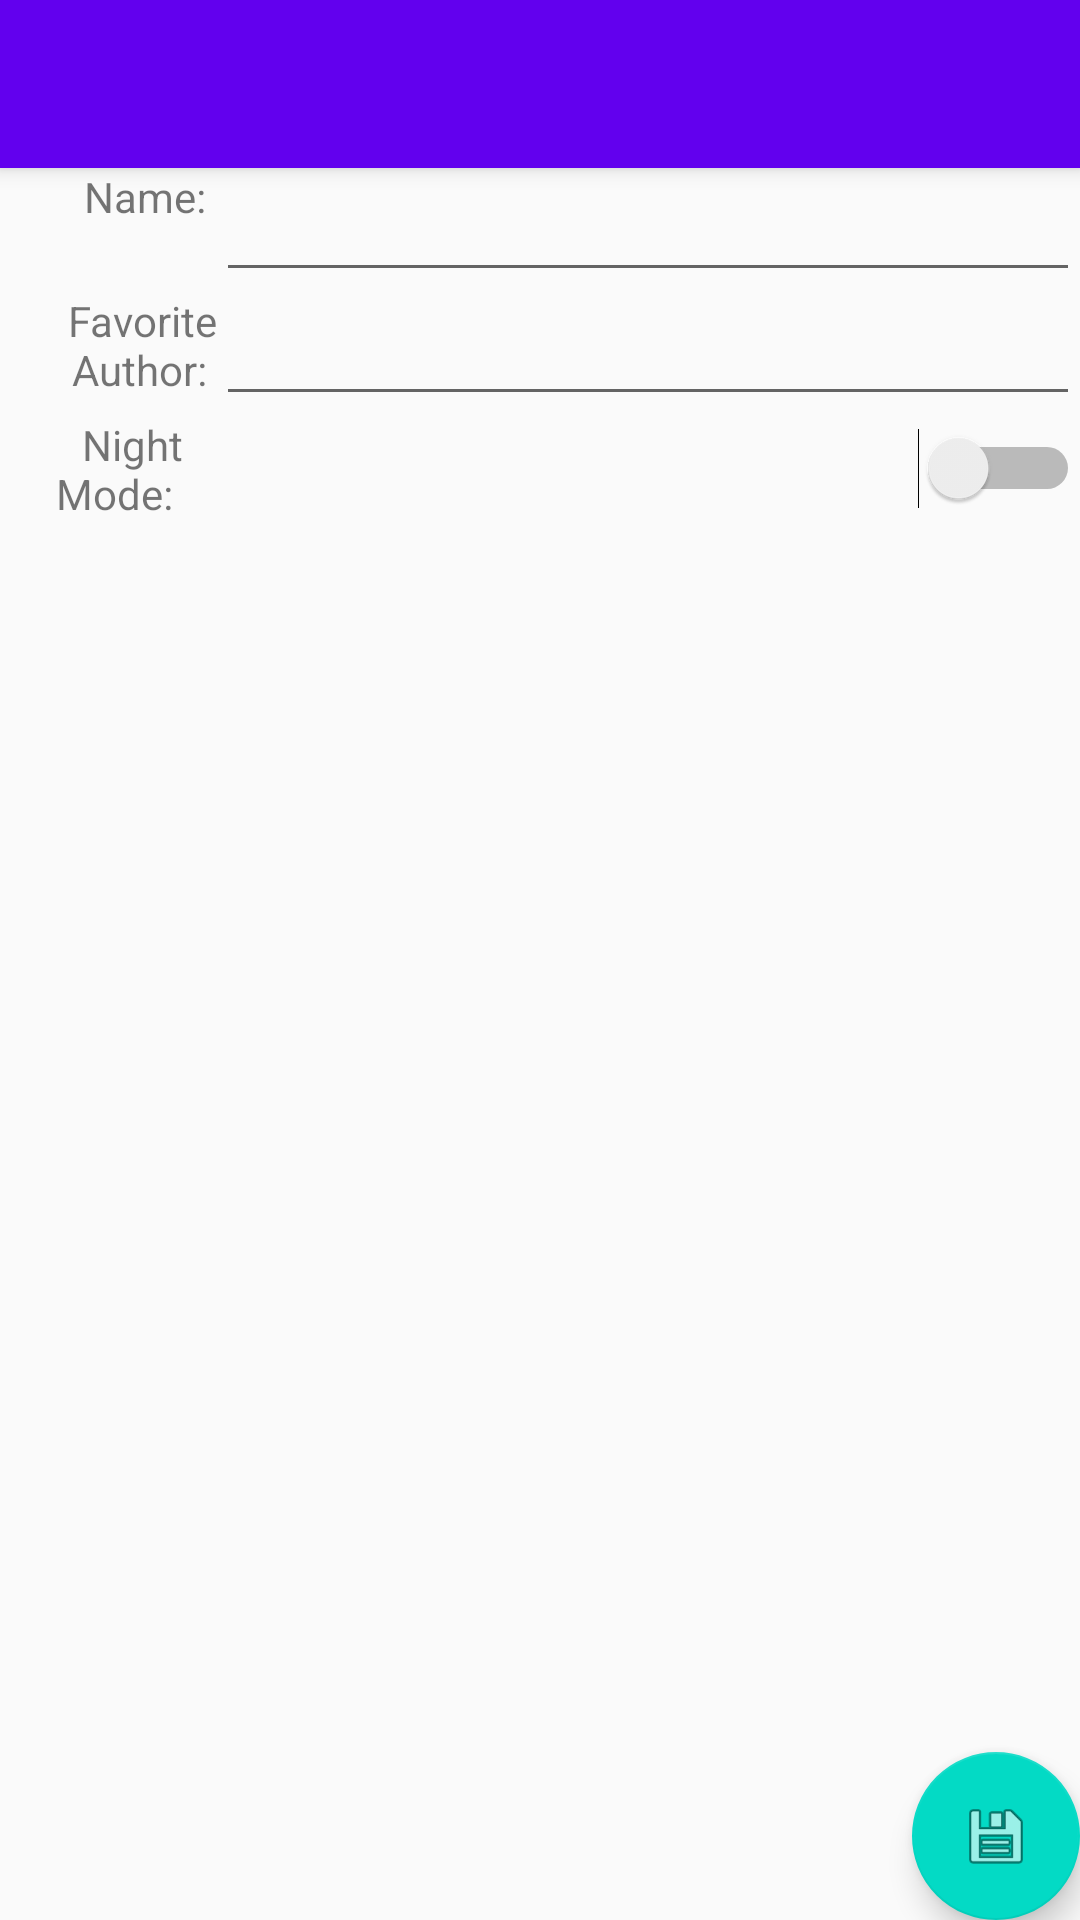

Here is an Android app screen rendered from its layout file. Give the layout XML and the strings, colors and styles it references.
<!-- AndroidManifest.xml: activity theme AppTheme.NoActionBar -->
<!-- res/layout/activity_settings.xml -->
<?xml version="1.0" encoding="utf-8"?>
<android.support.design.widget.CoordinatorLayout xmlns:android="http://schemas.android.com/apk/res/android"
    xmlns:app="http://schemas.android.com/apk/res-auto"
    xmlns:tools="http://schemas.android.com/tools"
    android:layout_width="match_parent"
    android:layout_height="match_parent"
    tools:context=".SettingsActivity">

    <android.support.design.widget.AppBarLayout
        android:layout_width="match_parent"
        android:layout_height="wrap_content"
        android:theme="@style/AppTheme.AppBarOverlay">

        <android.support.v7.widget.Toolbar
            android:id="@+id/toolbar"
            android:layout_width="match_parent"
            android:layout_height="?attr/actionBarSize"
            android:background="?attr/colorPrimary"
            app:popupTheme="@style/AppTheme.PopupOverlay" />

    </android.support.design.widget.AppBarLayout>

    <include layout="@layout/content_settings" />

    <android.support.design.widget.FloatingActionButton
        android:id="@+id/fabSettingsActivity"
        android:layout_width="wrap_content"
        android:layout_height="wrap_content"
        android:layout_gravity="bottom|end"
        android:layout_margin="@dimen/fab_margin"
        app:srcCompat="@android:drawable/ic_menu_save" />

</android.support.design.widget.CoordinatorLayout>
<!-- res/layout/content_settings.xml (included above) -->
<?xml version="1.0" encoding="utf-8"?>
<LinearLayout xmlns:android="http://schemas.android.com/apk/res/android"
    xmlns:app="http://schemas.android.com/apk/res-auto"
    xmlns:tools="http://schemas.android.com/tools"
    android:layout_width="match_parent"
    android:layout_height="match_parent"
    app:layout_behavior="@string/appbar_scrolling_view_behavior"
    tools:context=".SettingsActivity"
    tools:showIn="@layout/activity_settings"
    android:orientation="vertical">

    <LinearLayout style="@style/content_settings_layout">

        <TextView
            android:text="Name: "
            style="@style/content_settings_label" />

        <EditText
            android:id="@+id/settingsNameEdit"
            style="@style/content_settings_text" />

    </LinearLayout>

    <LinearLayout style="@style/content_settings_layout">

        <TextView
            android:text="Favorite Author: "
            style="@style/content_settings_label" />

        <EditText
            android:id="@+id/settingsAuthorEdit"
            style="@style/content_settings_text" />

    </LinearLayout>

    <LinearLayout style="@style/content_settings_layout">

        <TextView
            android:text="Night Mode: "
            style="@style/content_settings_label" />

        <Switch
            android:layout_width="wrap_content"
            android:layout_height="wrap_content"
            android:id="@+id/settingsNightMode"
            android:layout_gravity="center"
            android:layout_weight="80"/>

    </LinearLayout>
</LinearLayout>
<!-- resources referenced by this layout -->
<resources>
  <style name="AppTheme.AppBarOverlay" parent="ThemeOverlay.AppCompat.Dark.ActionBar" />
  <style name="AppTheme.PopupOverlay" parent="ThemeOverlay.AppCompat.Light" />
  <style name="content_settings_label">
          <item name="android:layout_width">0sp</item>
          <item name="android:layout_height">wrap_content</item>
          <item name="android:layout_marginBottom">0sp</item>
          <item name="android:layout_weight">20</item>
          <item name="android:gravity">right</item>
      </style>
  <style name="content_settings_layout">
          <item name="android:layout_width">match_parent</item>
          <item name="android:layout_height">wrap_content</item>
          <item name="android:layout_marginBottom">0sp</item>
          <item name="android:orientation">horizontal</item>
          <item name="android:baselineAligned">false</item>
          <item name="android:weightSum">100</item>
      </style>
  <style name="content_settings_text">
          <item name="android:layout_width">0sp</item>
          <item name="android:layout_marginBottom">0sp</item>
          <item name="android:layout_height">wrap_content</item>
          <item name="android:layout_weight">80</item>
      </style>
  <style name="AppTheme.NoActionBar">
          <item name="windowActionBar">false</item>
          <item name="windowNoTitle">true</item>
      </style>
</resources>
